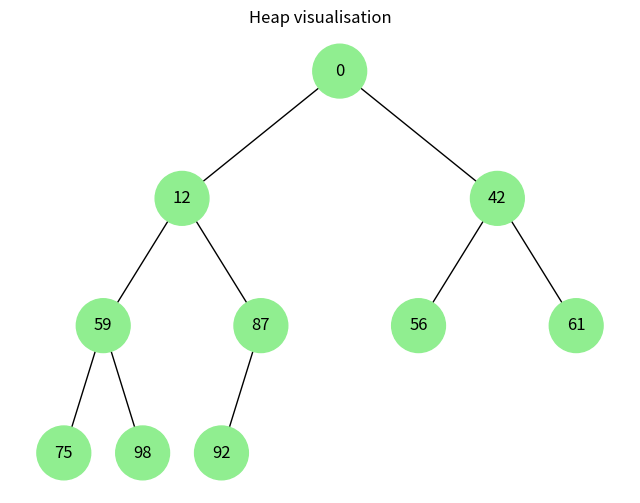

Recreate this plot in Python.
"""
Завдання 4. Візуалізація піраміди

Наступний код виконує побудову бінарних дерев. Виконайте аналіз коду, щоб зрозуміти, як він працює.
Використовуючи як базу цей код, побудуйте функцію, що буде візуалізувати бінарну купу.
"""

import heapq
import uuid

import networkx as nx
import matplotlib.pyplot as plt


class Node:
    def __init__(self, key, color="lightgreen"):
        self.left = None
        self.right = None
        self.val = key
        self.color = color  # Додатковий аргумент для зберігання кольору вузла
        self.id = str(uuid.uuid4())  # Унікальний ідентифікатор для кожного вузла


def add_edges(graph, node, pos, x=0, y=0, layer=1):
    if node is not None:
        graph.add_node(
            node.id, color=node.color, label=node.val
        )  # Використання id та збереження значення вузла
        if node.left:
            graph.add_edge(node.id, node.left.id)
            lft = x - 1 / 2**layer
            pos[node.left.id] = (lft, y - 1)
            lft = add_edges(graph, node.left, pos, x=lft, y=y - 1, layer=layer + 1)
        if node.right:
            graph.add_edge(node.id, node.right.id)
            r = x + 1 / 2**layer
            pos[node.right.id] = (r, y - 1)
            r = add_edges(graph, node.right, pos, x=r, y=y - 1, layer=layer + 1)
    return graph


def draw_tree(tree_root):
    tree = nx.DiGraph()
    pos = {tree_root.id: (0, 0)}
    tree = add_edges(tree, tree_root, pos)

    colors = [node[1]["color"] for node in tree.nodes(data=True)]
    labels = {
        node[0]: node[1]["label"] for node in tree.nodes(data=True)
    }  # Використовуйте значення вузла для міток

    plt.figure(figsize=(8, 5))
    nx.draw(
        tree, pos=pos, labels=labels, arrows=False, node_size=2500, node_color=colors
    )
    plt.show()


def draw_heap(heap_list):
    heap_root = Node(heap_list[0])
    nodes = [heap_root]

    for i in range(len(heap_list)):
        left_child_idx = 2 * i + 1
        right_child_idx = 2 * i + 2

        if left_child_idx < len(heap_list):
            nodes[i].left = Node(heap_list[left_child_idx])
            nodes.append(nodes[i].left)
        if right_child_idx < len(heap_list):
            nodes[i].right = Node(heap_list[right_child_idx])
            nodes.append(nodes[i].right)

    heap_graph = nx.DiGraph()
    pos = {heap_root.id: (0, 0)}
    heap_graph = add_edges(heap_graph, heap_root, pos)

    colors = [node[1]["color"] for node in heap_graph.nodes(data=True)]
    labels = {node[0]: node[1]["label"] for node in heap_graph.nodes(data=True)}

    plt.figure(figsize=(8, 6))
    plt.title("Heap visualisation")
    nx.draw(
        heap_graph,
        pos=pos,
        labels=labels,
        arrows=False,
        node_size=1500,
        node_color=colors,
    )
    plt.show()


if __name__ == "__main__":
    heap = [12, 75, 56, 98, 87, 42, 61, 59, 0, 92]
    heapq.heapify(heap)
    draw_heap(heap)
